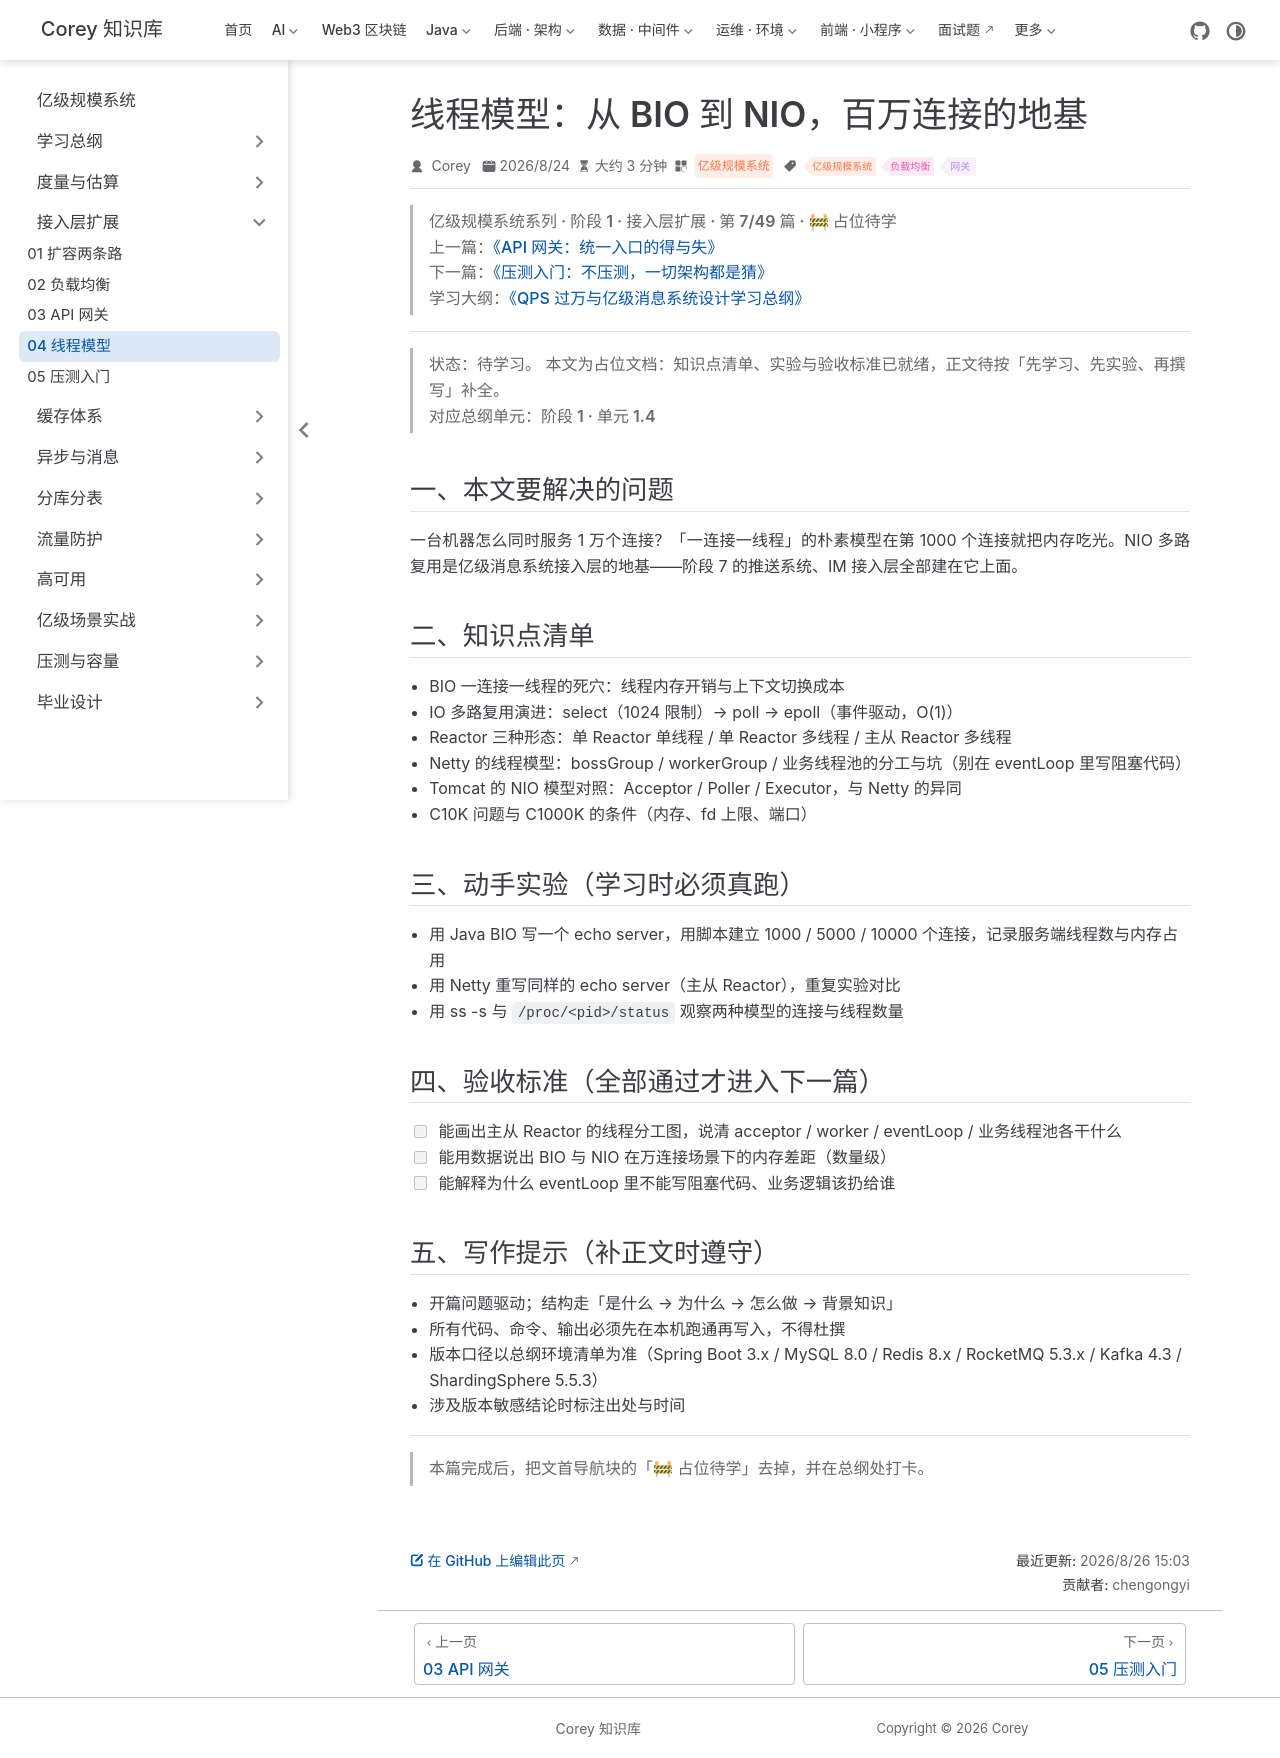

repository: code-corey/code-corey.github.io · page: 亿级规模系统/access/access-04-thread-model.html · generator: jekyll

---
title: "线程模型：从 BIO 到 NIO，百万连接的地基"
sidebarGroup: "接入层扩展"
shortTitle: "04 线程模型"
order: 7
date: 2026-08-24
category: "亿级规模系统"
tag:
  - "亿级规模系统"
  - "负载均衡"
  - "网关"
description: "【占位待学】线程模型：从 BIO 到 NIO，百万连接的地基——对应总纲阶段 1 · 单元 1.4。学完本篇应能：能画出主从 Reactor 的线程分工图，说清 acceptor / worker / eventLoop / 业务线程池各干什么"
---

> **亿级规模系统系列 · 阶段 1 · 接入层扩展 · 第 7/49 篇 · 🚧 占位待学**
> 上一篇：[《API 网关：统一入口的得与失》](/亿级规模系统/access/access-03-gateway)
> 下一篇：[《压测入门：不压测，一切架构都是猜》](/亿级规模系统/access/access-05-benchmark-basics)
> 学习大纲：[《QPS 过万与亿级消息系统设计学习总纲》](/亿级规模系统/roadmap/scale-00-roadmap)

---

> **状态：待学习。** 本文为占位文档：知识点清单、实验与验收标准已就绪，正文待按「先学习、先实验、再撰写」补全。
> 对应总纲单元：**阶段 1 · 单元 1.4**

## 一、本文要解决的问题

一台机器怎么同时服务 1 万个连接？「一连接一线程」的朴素模型在第 1000 个连接就把内存吃光。NIO 多路复用是亿级消息系统接入层的地基——阶段 7 的推送系统、IM 接入层全部建在它上面。

## 二、知识点清单

- BIO 一连接一线程的死穴：线程内存开销与上下文切换成本
- IO 多路复用演进：select（1024 限制）→ poll → epoll（事件驱动，O(1)）
- Reactor 三种形态：单 Reactor 单线程 / 单 Reactor 多线程 / 主从 Reactor 多线程
- Netty 的线程模型：bossGroup / workerGroup / 业务线程池的分工与坑（别在 eventLoop 里写阻塞代码）
- Tomcat 的 NIO 模型对照：Acceptor / Poller / Executor，与 Netty 的异同
- C10K 问题与 C1000K 的条件（内存、fd 上限、端口）

## 三、动手实验（学习时必须真跑）

- 用 Java BIO 写一个 echo server，用脚本建立 1000 / 5000 / 10000 个连接，记录服务端线程数与内存占用
- 用 Netty 重写同样的 echo server（主从 Reactor），重复实验对比
- 用 ss -s 与 `/proc/<pid>/status` 观察两种模型的连接与线程数量

## 四、验收标准（全部通过才进入下一篇）

- [ ] 能画出主从 Reactor 的线程分工图，说清 acceptor / worker / eventLoop / 业务线程池各干什么
- [ ] 能用数据说出 BIO 与 NIO 在万连接场景下的内存差距（数量级）
- [ ] 能解释为什么 eventLoop 里不能写阻塞代码、业务逻辑该扔给谁

## 五、写作提示（补正文时遵守）

- 开篇问题驱动；结构走「是什么 → 为什么 → 怎么做 → 背景知识」
- 所有代码、命令、输出必须先在本机跑通再写入，不得杜撰
- 版本口径以总纲环境清单为准（Spring Boot 3.x / MySQL 8.0 / Redis 8.x / RocketMQ 5.3.x / Kafka 4.3 / ShardingSphere 5.5.3）
- 涉及版本敏感结论时标注出处与时间

---

> 本篇完成后，把文首导航块的「🚧 占位待学」去掉，并在总纲处打卡。
